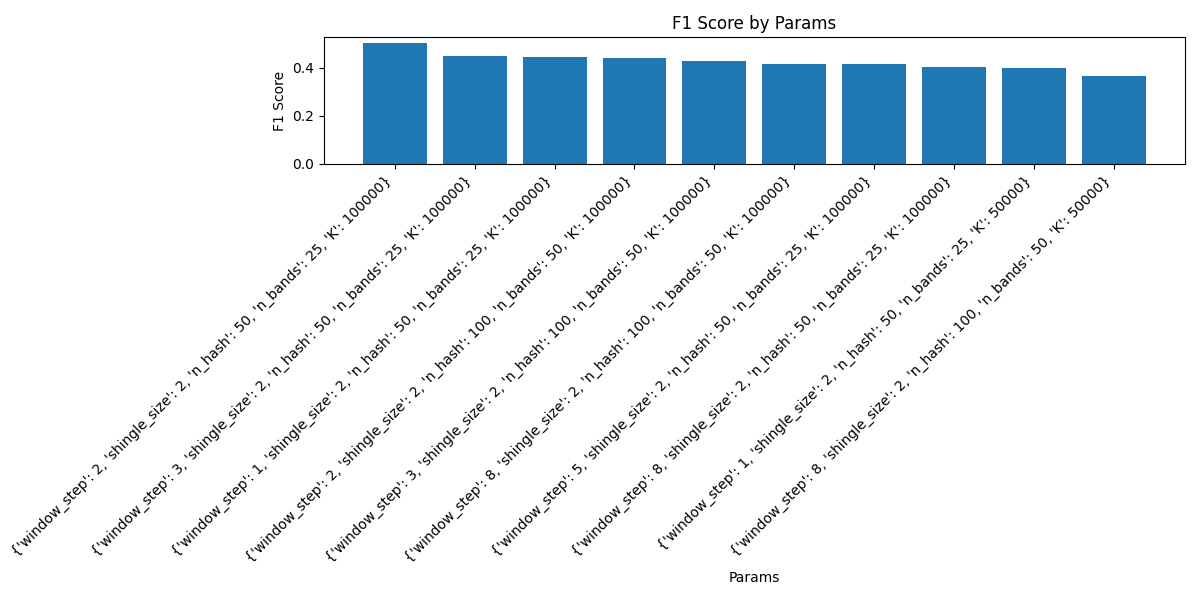

The table this chart was drawn from, first rows:
f1, params, precision, recall, false_positives, false_negatives, true_positives, true_negatives
0.008708, {'window_step': 3, 'shingle_size': 2, 'n…, 0.00885, 0.008571, 336, 347, 3, 550039
0.002907, {'window_step': 1, 'shingle_size': 2, 'n…, 0.002959, 0.002857, 337, 349, 1, 550038
3.007518796983436e-12, {'window_step': 5, 'shingle_size': 2, 'n…, 3.1746031745930966e-12, 2.8571428571346942e-12, 315, 350, 0, 550060
0.01486, {'window_step': 8, 'shingle_size': 2, 'n…, 0.01548, 0.01429, 318, 345, 5, 550057
0.005674, {'window_step': 2, 'shingle_size': 2, 'n…, 0.005634, 0.005714, 353, 348, 2, 550022
0.005839, {'window_step': 2, 'shingle_size': 3, 'n…, 0.00597, 0.005714, 333, 348, 2, 550042
0.01064, {'window_step': 1, 'shingle_size': 3, 'n…, 0.00995, 0.01143, 398, 346, 4, 549977
2.873563218382548e-12, {'window_step': 5, 'shingle_size': 3, 'n…, 2.8901734103962716e-12, 2.8571428571346942e-12, 346, 350, 0, 550029
2.9455081001385994e-12, {'window_step': 8, 'shingle_size': 3, 'n…, 3.0395136778023118e-12, 2.8571428571346942e-12, 329, 350, 0, 550046
2.9585798816480522e-12, {'window_step': 3, 'shingle_size': 3, 'n…, 3.067484662567278e-12, 2.8571428571346942e-12, 326, 350, 0, 550049
2.906976744177596e-12, {'window_step': 3, 'shingle_size': 5, 'n…, 2.958579881648052e-12, 2.8571428571346942e-12, 338, 350, 0, 550037
0.002667, {'window_step': 2, 'shingle_size': 5, 'n…, 0.0025, 0.002857, 399, 349, 1, 549976
0.002646, {'window_step': 1, 'shingle_size': 5, 'n…, 0.002463, 0.002857, 405, 349, 1, 549970
0.00271, {'window_step': 5, 'shingle_size': 5, 'n…, 0.002577, 0.002857, 387, 349, 1, 549988
0.005666, {'window_step': 8, 'shingle_size': 5, 'n…, 0.005618, 0.005714, 354, 348, 2, 550021
3.361344537803828e-12, {'window_step': 1, 'shingle_size': 2, 'n…, 4.081632653044565e-12, 2.8571428571346942e-12, 245, 350, 0, 550130
0.003175, {'window_step': 2, 'shingle_size': 2, 'n…, 0.003571, 0.002857, 279, 349, 1, 550096
2.853067047067467e-12, {'window_step': 1, 'shingle_size': 6, 'n…, 2.8490028489947325e-12, 2.8571428571346942e-12, 351, 350, 0, 550024
2.751031636856256e-12, {'window_step': 2, 'shingle_size': 6, 'n…, 2.6525198938921687e-12, 2.8571428571346942e-12, 377, 350, 0, 549998
2.7397260273897545e-12, {'window_step': 3, 'shingle_size': 6, 'n…, 2.631578947361496e-12, 2.8571428571346942e-12, 380, 350, 0, 549995
0.00274, {'window_step': 5, 'shingle_size': 6, 'n…, 0.002632, 0.002857, 379, 349, 1, 549996
3.2626427406092575e-12, {'window_step': 3, 'shingle_size': 2, 'n…, 3.802281368806836e-12, 2.8571428571346942e-12, 263, 350, 0, 550112
2.923976608178585e-12, {'window_step': 8, 'shingle_size': 6, 'n…, 2.9940119760389405e-12, 2.8571428571346942e-12, 334, 350, 0, 550041
0.00274, {'window_step': 3, 'shingle_size': 7, 'n…, 0.002632, 0.002857, 379, 349, 1, 549996
3.0120481927620126e-12, {'window_step': 2, 'shingle_size': 7, 'n…, 3.184713375786036e-12, 2.8571428571346942e-12, 314, 350, 0, 550061
0.002736, {'window_step': 5, 'shingle_size': 7, 'n…, 0.002625, 0.002857, 380, 349, 1, 549995
2.7027027026953984e-12, {'window_step': 1, 'shingle_size': 7, 'n…, 2.56410256409599e-12, 2.8571428571346942e-12, 390, 350, 0, 549985
0.002825, {'window_step': 8, 'shingle_size': 7, 'n…, 0.002793, 0.002857, 357, 349, 1, 550018
3.07692307691361e-12, {'window_step': 5, 'shingle_size': 2, 'n…, 3.3333333333222227e-12, 2.8571428571346942e-12, 300, 350, 0, 550075
3.361344537803828e-12, {'window_step': 8, 'shingle_size': 2, 'n…, 4.081632653044565e-12, 2.8571428571346942e-12, 245, 350, 0, 550130
3.2467532467427057e-12, {'window_step': 1, 'shingle_size': 3, 'n…, 3.7593984962264685e-12, 2.8571428571346942e-12, 266, 350, 0, 550109
3.1347962382346876e-12, {'window_step': 3, 'shingle_size': 3, 'n…, 3.472222222210166e-12, 2.8571428571346942e-12, 288, 350, 0, 550087
3.2310177705872992e-12, {'window_step': 2, 'shingle_size': 3, 'n…, 3.717472118945288e-12, 2.8571428571346942e-12, 269, 350, 0, 550106
3.2362459546820835e-12, {'window_step': 5, 'shingle_size': 3, 'n…, 3.731343283568167e-12, 2.8571428571346942e-12, 268, 350, 0, 550107
0.003165, {'window_step': 8, 'shingle_size': 3, 'n…, 0.003546, 0.002857, 281, 349, 1, 550094
3.1948881789035312e-12, {'window_step': 1, 'shingle_size': 5, 'n…, 3.6231884057839743e-12, 2.8571428571346942e-12, 276, 350, 0, 550099
3.225806451602498e-12, {'window_step': 3, 'shingle_size': 5, 'n…, 3.703703703689987e-12, 2.8571428571346942e-12, 270, 350, 0, 550105
0.00317, {'window_step': 5, 'shingle_size': 5, 'n…, 0.003559, 0.002857, 280, 349, 1, 550095
3.4423407917265328e-12, {'window_step': 2, 'shingle_size': 5, 'n…, 4.3290043289855895e-12, 2.8571428571346942e-12, 231, 350, 0, 550144
3.2206119162537184e-12, {'window_step': 8, 'shingle_size': 5, 'n…, 3.690036900355387e-12, 2.8571428571346942e-12, 271, 350, 0, 550104
3.267973856198471e-12, {'window_step': 1, 'shingle_size': 6, 'n…, 3.816793893115204e-12, 2.8571428571346942e-12, 262, 350, 0, 550113
3.1446540880404263e-12, {'window_step': 2, 'shingle_size': 6, 'n…, 3.4965034964912714e-12, 2.8571428571346942e-12, 286, 350, 0, 550089
0.003257, {'window_step': 3, 'shingle_size': 6, 'n…, 0.003788, 0.002857, 263, 349, 1, 550112
3.007518796983436e-12, {'window_step': 5, 'shingle_size': 6, 'n…, 3.1746031745930966e-12, 2.8571428571346942e-12, 315, 350, 0, 550060
3.3167495853953013e-12, {'window_step': 8, 'shingle_size': 6, 'n…, 3.952569169944852e-12, 2.8571428571346942e-12, 253, 350, 0, 550122
3.225806451602498e-12, {'window_step': 1, 'shingle_size': 2, 'n…, 3.703703703689987e-12, 2.8571428571346942e-12, 270, 350, 0, 550105
3.2733224222478782e-12, {'window_step': 2, 'shingle_size': 2, 'n…, 3.831417624506393e-12, 2.8571428571346942e-12, 261, 350, 0, 550114
3.2520325203146277e-12, {'window_step': 2, 'shingle_size': 7, 'n…, 3.773584905646138e-12, 2.8571428571346942e-12, 265, 350, 0, 550110
3.2310177705872992e-12, {'window_step': 8, 'shingle_size': 2, 'n…, 3.717472118945288e-12, 2.8571428571346942e-12, 269, 350, 0, 550106
3.2467532467427057e-12, {'window_step': 3, 'shingle_size': 2, 'n…, 3.7593984962264685e-12, 2.8571428571346942e-12, 266, 350, 0, 550109
3.2414910858890068e-12, {'window_step': 1, 'shingle_size': 7, 'n…, 3.745318352045898e-12, 2.8571428571346942e-12, 267, 350, 0, 550108
3.1055900621021568e-12, {'window_step': 5, 'shingle_size': 2, 'n…, 3.4013605442061183e-12, 2.8571428571346942e-12, 294, 350, 0, 550081
3.1897926634666997e-12, {'window_step': 3, 'shingle_size': 7, 'n…, 3.610108303236065e-12, 2.8571428571346942e-12, 277, 350, 0, 550098
0.003017, {'window_step': 5, 'shingle_size': 7, 'n…, 0.003195, 0.002857, 312, 349, 1, 550063
0.003155, {'window_step': 1, 'shingle_size': 3, 'n…, 0.003521, 0.002857, 283, 349, 1, 550092
0.00335, {'window_step': 8, 'shingle_size': 7, 'n…, 0.004049, 0.002857, 246, 349, 1, 550129
3.1695721077554057e-12, {'window_step': 2, 'shingle_size': 3, 'n…, 3.5587188611973e-12, 2.8571428571346942e-12, 281, 350, 0, 550094
3.1746031745930966e-12, {'window_step': 3, 'shingle_size': 3, 'n…, 3.5714285714158166e-12, 2.8571428571346942e-12, 280, 350, 0, 550095
0.003215, {'window_step': 5, 'shingle_size': 3, 'n…, 0.003676, 0.002857, 271, 349, 1, 550104
3.086419753076894e-12, {'window_step': 8, 'shingle_size': 3, 'n…, 3.355704697975317e-12, 2.8571428571346942e-12, 298, 350, 0, 550077
... 1,065 more rows
